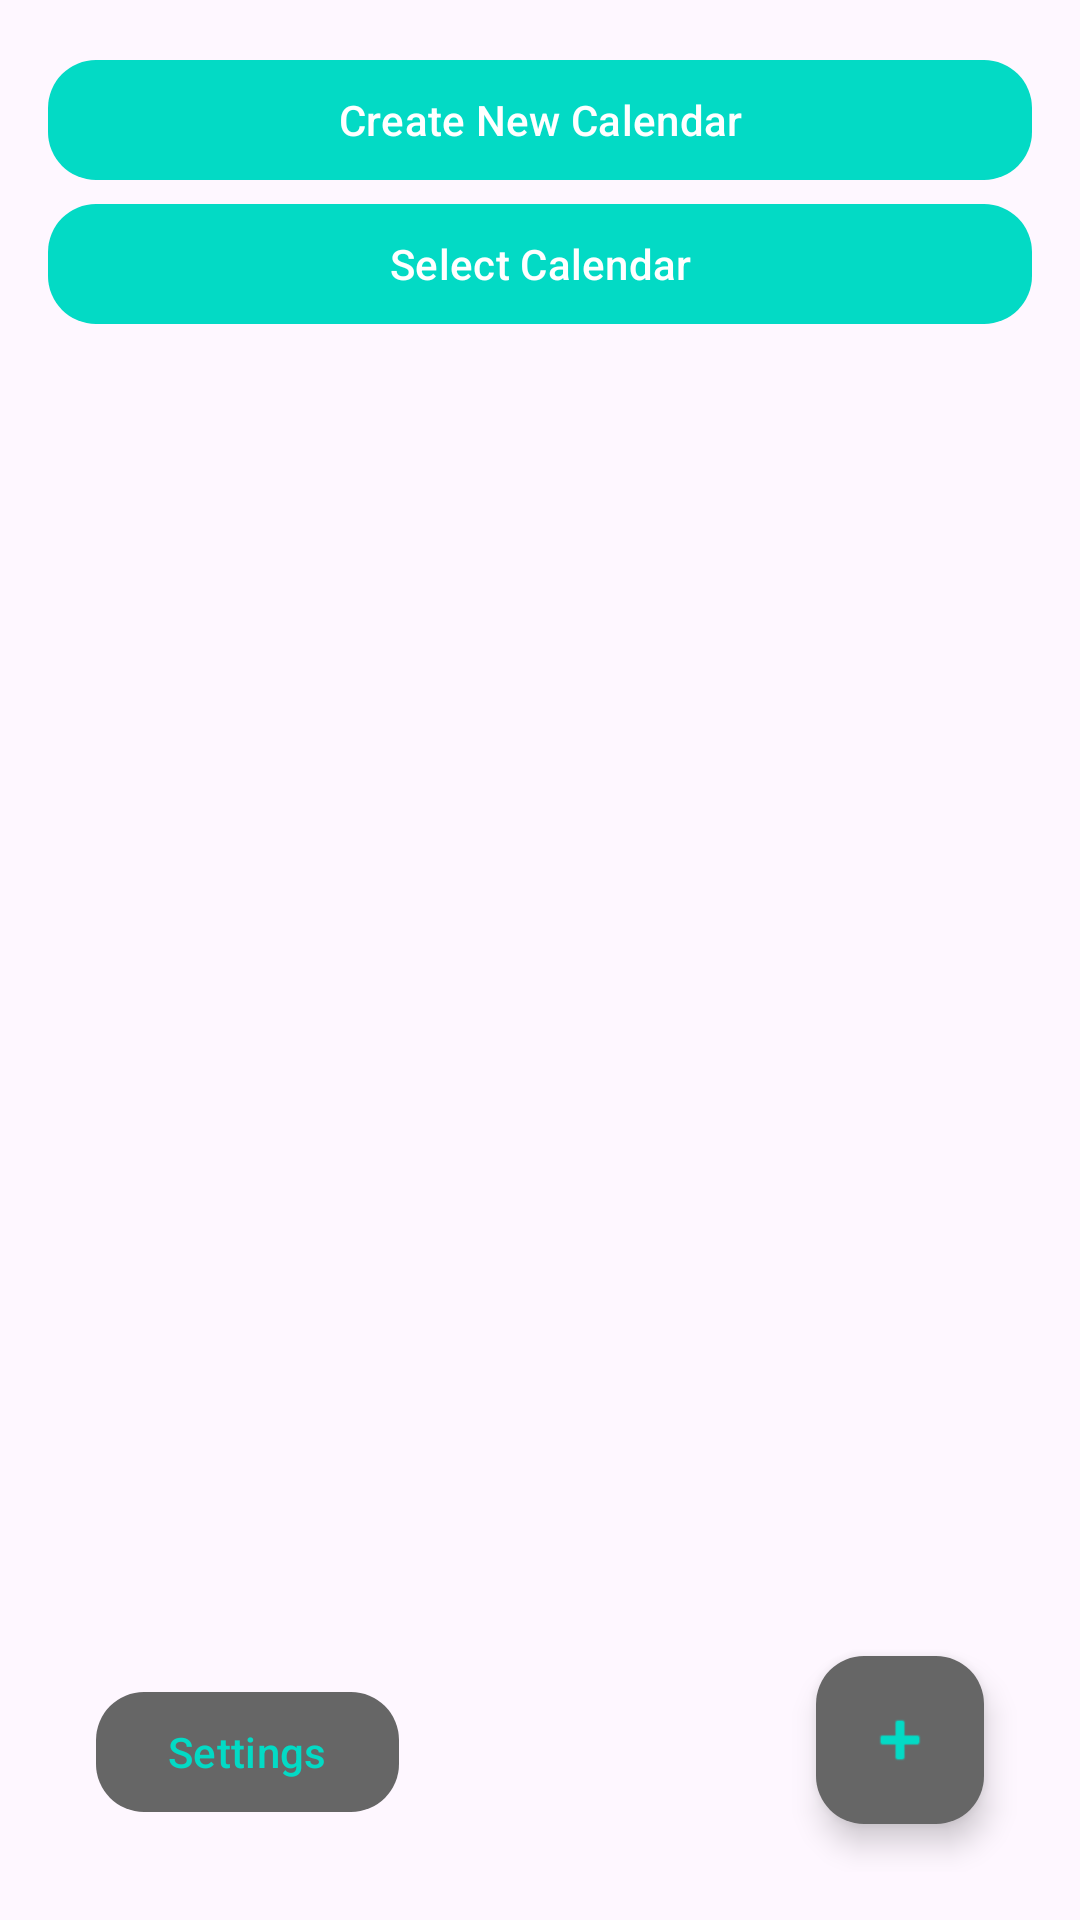

Reconstruct the res/layout file that produces this screen, plus the resources it refers to.
<!-- AndroidManifest.xml: application theme Theme.SmartReminder -->
<!-- res/layout/activity_appointment.xml -->
<?xml version="1.0" encoding="utf-8"?>
<androidx.constraintlayout.widget.ConstraintLayout xmlns:android="http://schemas.android.com/apk/res/android"
    xmlns:app="http://schemas.android.com/apk/res-auto"
    xmlns:tools="http://schemas.android.com/tools"
    android:layout_width="match_parent"
    android:layout_height="match_parent"
    android:padding="16dp"
    tools:context=".activities.AppointmentActivity">

    
    <com.google.android.material.button.MaterialButton
        android:id="@+id/btnCreateCalendar"
        android:layout_width="0dp"
        android:layout_height="wrap_content"
        android:text="@string/create_new_calendar"
        app:layout_constraintTop_toTopOf="parent"
        app:layout_constraintStart_toStartOf="parent"
        app:layout_constraintEnd_toEndOf="parent"
        android:textColor="@color/white"
        app:cornerRadius="16dp"
        android:layout_marginBottom="8dp" />

    
    <com.google.android.material.button.MaterialButton
        android:id="@+id/btnSelectCalendar"
        android:layout_width="0dp"
        android:layout_height="wrap_content"
        android:text="@string/select_calendar"
        android:textAllCaps="false"
        android:textColor="@color/white"
        app:cornerRadius="16dp"
        app:layout_constraintTop_toBottomOf="@id/btnCreateCalendar"
        app:layout_constraintStart_toStartOf="parent"
        app:layout_constraintEnd_toEndOf="parent"
        android:layout_marginBottom="8dp" />

    
    <androidx.recyclerview.widget.RecyclerView
        android:id="@+id/rvAppointments"
        android:layout_width="0dp"
        android:layout_height="0dp"
        android:padding="8dp"
        app:layout_constraintTop_toBottomOf="@id/btnSelectCalendar"
        app:layout_constraintBottom_toTopOf="@id/fabAddAppointment"
        app:layout_constraintStart_toStartOf="parent"
        app:layout_constraintEnd_toEndOf="parent" />

    
    <com.google.android.material.floatingactionbutton.FloatingActionButton
        android:id="@+id/fabAddAppointment"
        android:layout_width="wrap_content"
        android:layout_height="wrap_content"
        android:layout_margin="16dp"
        android:contentDescription="@string/add_appointment"
        android:src="@android:drawable/ic_input_add"
        android:backgroundTint="@color/gray_dark"
        app:tint="@color/primary"
        app:layout_constraintBottom_toBottomOf="parent"
        app:layout_constraintEnd_toEndOf="parent" />

    
    <com.google.android.material.button.MaterialButton
        android:id="@+id/btnSettings"
        android:layout_width="wrap_content"
        android:layout_height="wrap_content"
        android:text="@string/settings"
        android:layout_margin="16dp"
        app:cornerRadius="16dp"
        android:layout_gravity="end"
        android:textColor="@color/primary"
        app:backgroundTint="@color/gray_dark"
        app:layout_constraintBottom_toBottomOf="parent"
        app:layout_constraintStart_toStartOf="parent" />


</androidx.constraintlayout.widget.ConstraintLayout>
<!-- resources referenced by this layout -->
<resources>
  <color name="gray_dark">#666666</color>
  <color name="primary">#03DAC5</color>
  <color name="white">#FFFFFF</color>
  <string name="add_appointment">Add Appointment</string>
  <string name="create_new_calendar">Create New Calendar</string>
  <string name="select_calendar">Select Calendar</string>
  <string name="settings">Settings</string>
  <style name="Theme.SmartReminder" parent="Base.Theme.SmartReminder" />
  <style name="Base.Theme.SmartReminder" parent="Theme.Material3.DayNight.NoActionBar">
          <item name="colorPrimary">@color/primary</item>
          <item name="colorSecondary">@color/secondary</item>
          <item name="android:buttonTint">@drawable/checkbox_color_selector</item>
      </style>
  <color name="secondary">#6200EE</color>
  <!-- drawable checkbox_color_selector (drawable) -->
  <?xml version="1.0" encoding="utf-8"?>
  <selector xmlns:android="http://schemas.android.com/apk/res/android">
      <item android:color="@color/primary" android:state_checked="true"/>
      <item android:color="@color/gray_dark"/>
  </selector>
</resources>
